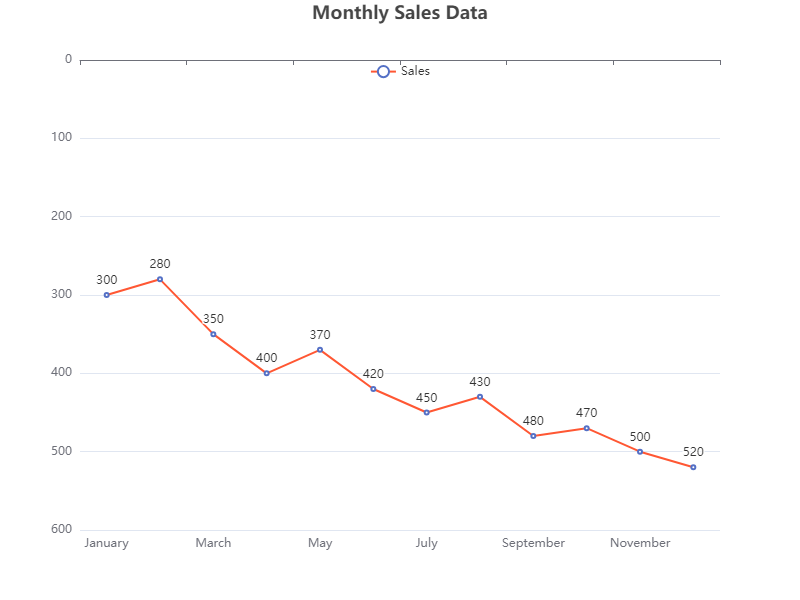

Data behind this chart, as committed beside it:
Month, Sales
January, 300
February, 280
March, 350
April, 400
May, 370
June, 420
July, 450
August, 430
September, 480
October, 470
November, 500
December, 520
